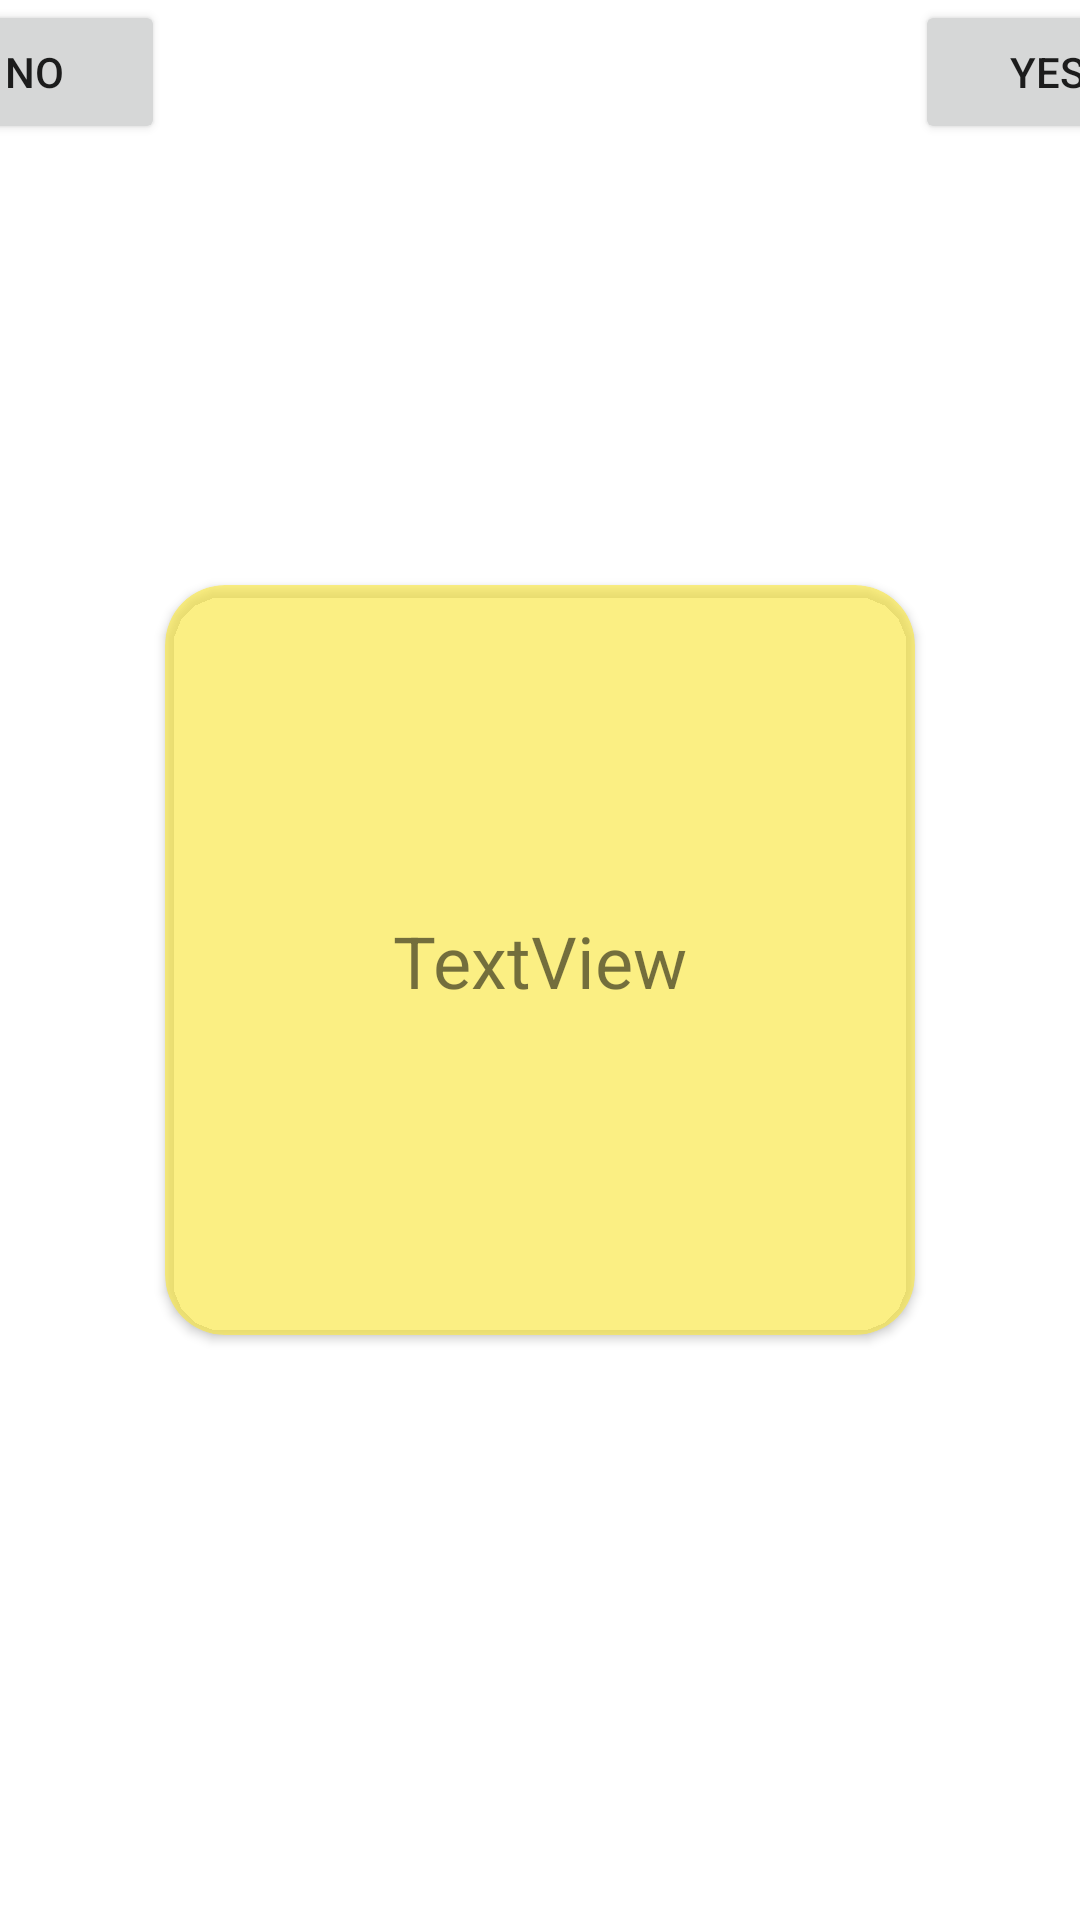

This screen was rendered from an Android layout file. Write that file and the resources it references.
<!-- AndroidManifest.xml: application theme Theme.FitEnglish -->
<!-- res/layout/activity_flash_game.xml -->
<?xml version="1.0" encoding="utf-8"?>
<androidx.constraintlayout.widget.ConstraintLayout xmlns:android="http://schemas.android.com/apk/res/android"
    xmlns:app="http://schemas.android.com/apk/res-auto"
    xmlns:tools="http://schemas.android.com/tools"
    android:layout_width="match_parent"
    android:layout_height="match_parent"
    tools:context=".FlashGameActivity">

    <androidx.cardview.widget.CardView
        android:id="@+id/cvFlashcard"
        android:layout_width="250dp"
        android:layout_height="250dp"
        android:layout_marginStart="75dp"
        android:layout_marginEnd="75dp"
        app:cardBackgroundColor="#9CFFEB3B"
        app:cardCornerRadius="20dp"
        app:layout_constraintBottom_toBottomOf="parent"
        app:layout_constraintEnd_toEndOf="parent"
        app:layout_constraintStart_toStartOf="parent"
        app:layout_constraintTop_toTopOf="parent">

        <androidx.constraintlayout.widget.ConstraintLayout
            android:layout_width="match_parent"
            android:layout_height="match_parent">

            <TextView
                android:id="@+id/tvFlash"
                android:layout_width="wrap_content"
                android:layout_height="wrap_content"
                android:text="TextView"
                android:textSize="24sp"
                app:layout_constraintBottom_toBottomOf="parent"
                app:layout_constraintEnd_toEndOf="parent"
                app:layout_constraintStart_toStartOf="parent"
                app:layout_constraintTop_toTopOf="parent" />
        </androidx.constraintlayout.widget.ConstraintLayout>

    </androidx.cardview.widget.CardView>

    <ProgressBar
        android:id="@+id/progressBar"
        style="?android:attr/progressBarStyleHorizontal"
        android:layout_width="match_parent"
        android:layout_height="wrap_content"
        android:layout_marginStart="10dp"
        android:layout_marginTop="16dp"
        android:layout_marginEnd="10dp"
        android:layout_marginBottom="200dp"
        app:layout_constraintBottom_toTopOf="@+id/cvFlashcard"
        app:layout_constraintEnd_toEndOf="parent"
        app:layout_constraintStart_toStartOf="parent"
        app:layout_constraintTop_toTopOf="parent" />

    <Button
        android:id="@+id/btnYes"
        android:layout_width="wrap_content"
        android:layout_height="wrap_content"
        android:text="yes"
        app:layout_constraintEnd_toEndOf="parent"
        app:layout_constraintHorizontal_bias="0.0"
        app:layout_constraintStart_toEndOf="@+id/cvFlashcard"
        tools:layout_editor_absoluteY="341dp" />

    <Button
        android:id="@+id/btnNo"
        android:layout_width="wrap_content"
        android:layout_height="wrap_content"
        android:text="no"
        app:layout_constraintEnd_toStartOf="@+id/cvFlashcard"
        app:layout_constraintHorizontal_bias="1.0"
        app:layout_constraintStart_toStartOf="parent"
        tools:layout_editor_absoluteY="341dp" />

    <TextView
        android:id="@+id/tvCategoryName"
        android:layout_width="wrap_content"
        android:layout_height="wrap_content"
        android:layout_marginTop="50dp"
        android:textSize="34sp"
        app:layout_constraintEnd_toEndOf="parent"
        app:layout_constraintStart_toStartOf="parent"
        app:layout_constraintTop_toBottomOf="@+id/progressBar" />
</androidx.constraintlayout.widget.ConstraintLayout>
<!-- resources referenced by this layout -->
<resources>
  <style name="Theme.FitEnglish" parent="Theme.MaterialComponents.DayNight.DarkActionBar">
          
          <item name="colorPrimary">@color/aquamarine</item>
          <item name="colorPrimaryVariant">@color/aquamarine</item>
          <item name="colorOnPrimary">@color/white</item>
          
          <item name="colorSecondary">@color/teal_200</item>
          <item name="colorSecondaryVariant">@color/teal_700</item>
          <item name="colorOnSecondary">@color/black</item>
          
          <item name="android:statusBarColor">?attr/colorPrimaryVariant</item>
          
      </style>
  <color name="aquamarine">#4a8773</color>
  <color name="white">#FFFFFFFF</color>
  <color name="teal_200">#FF03DAC5</color>
  <color name="teal_700">#FF018786</color>
  <color name="black">#FF000000</color>
</resources>
